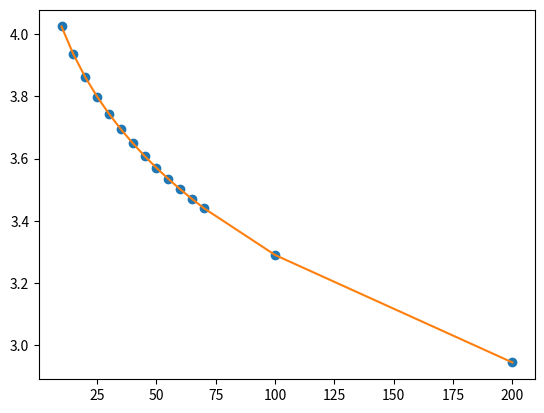

Write Python code to recreate this figure.
from pylab import *
import matplotlib.pyplot as plt
from scipy.interpolate import interp1d
from scipy.interpolate import UnivariateSpline

kS = [10,15,20,25,30,35,40,45,50,55,60,65,70,100,200]
volPi = [4.02426,3.9347,3.8615,3.79879,3.74362,3.6942,3.64932,3.60813,3.57001,3.53452,3.50129,3.47002,3.44047,3.29002,2.94474]

f = UnivariateSpline(kS, volPi, k=4)
kSNew=np.linspace(kS[1], kS[-1], num=100, endpoint=True)

plt.plot(kS,volPi,'o')
plt.plot(kS,volPi)

#plt.plot(kSNew,f(kSNew))


plt.show()
